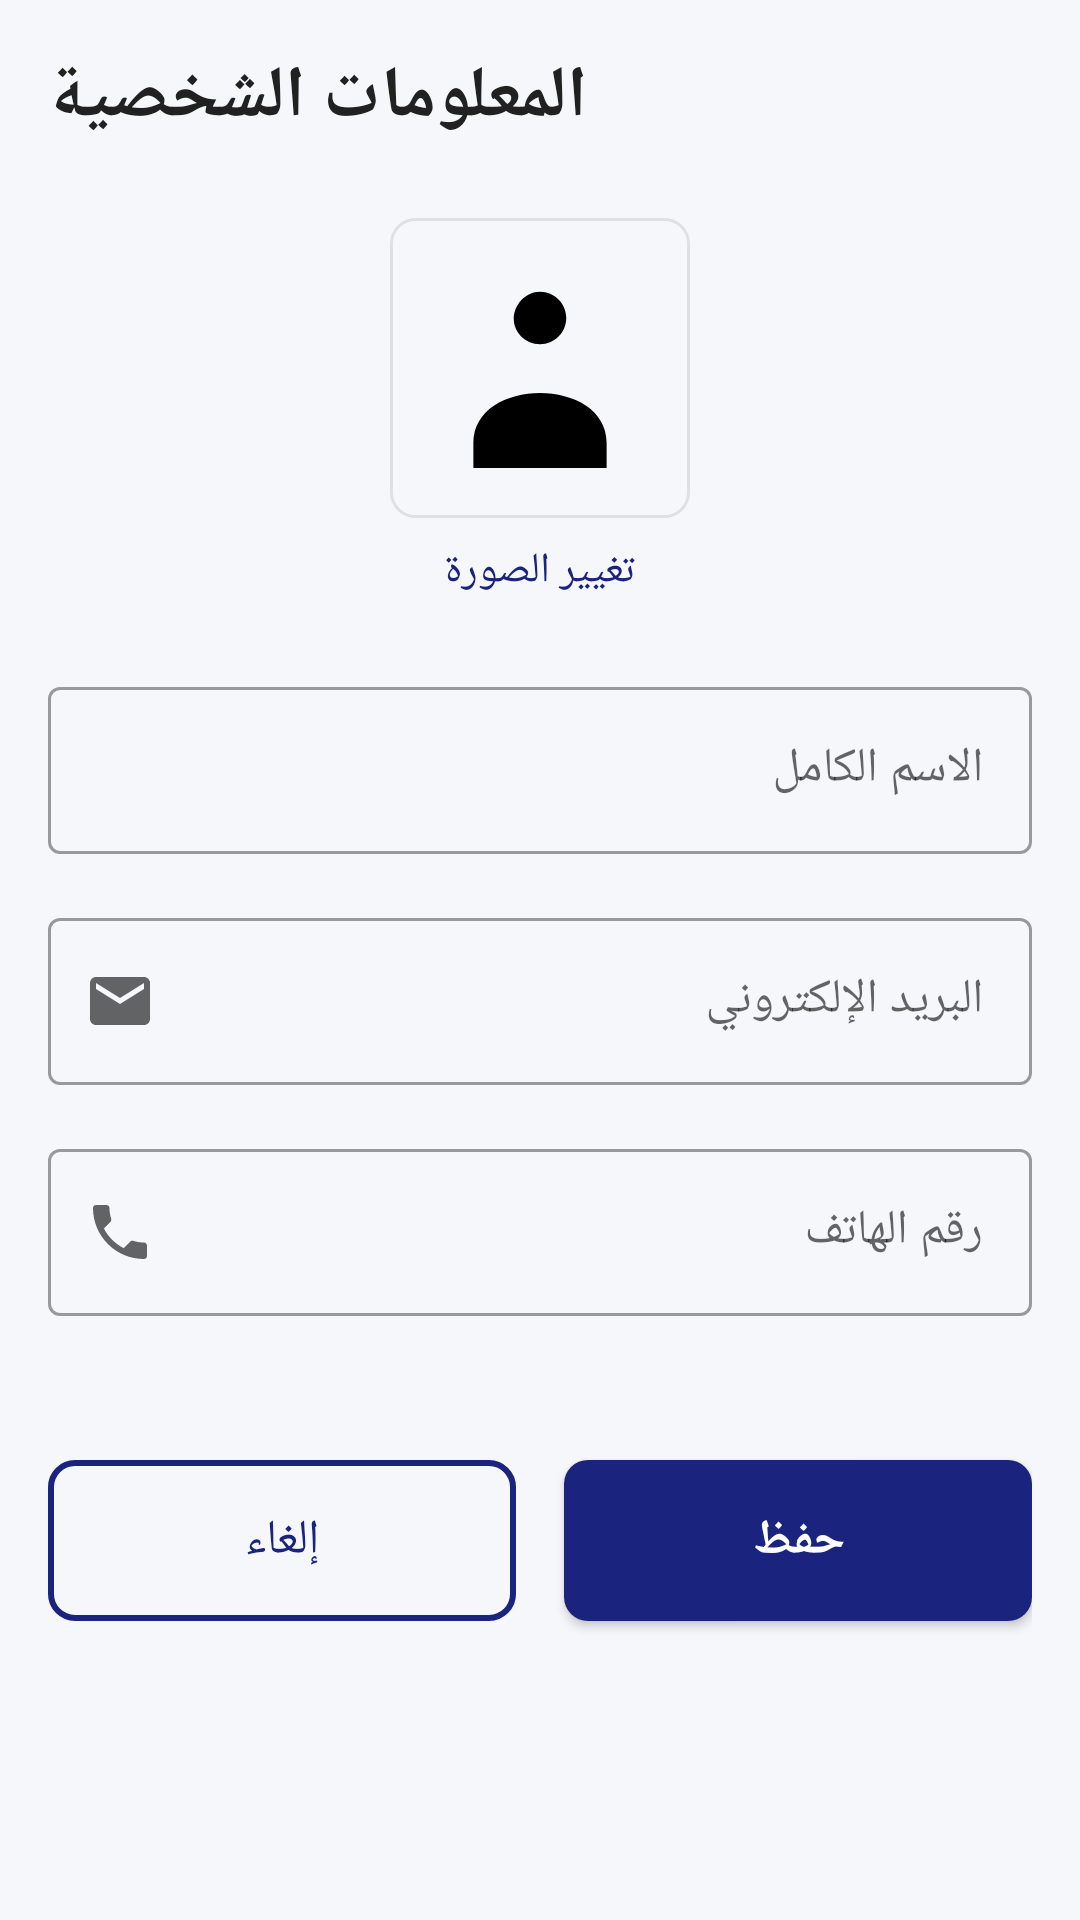

Here is an Android app screen rendered from its layout file. Give the layout XML and the strings, colors and styles it references.
<!-- AndroidManifest.xml: application theme Theme.MidTermProject -->
<!-- res/layout/personal_info_fragment.xml -->
<?xml version="1.0" encoding="utf-8"?>
<ScrollView xmlns:android="http://schemas.android.com/apk/res/android"
    xmlns:app="http://schemas.android.com/apk/res-auto"
    android:layout_width="match_parent"
    android:layout_height="match_parent"
    android:background="@color/backgroundColor"
    android:padding="16dp">

    <LinearLayout
        android:layout_width="match_parent"
        android:layout_height="wrap_content"
        android:orientation="vertical">

        <TextView
            android:layout_width="wrap_content"
            android:layout_height="wrap_content"
            android:text="@string/personal_info_title"
            style="@style/TitleText"
            android:layout_marginBottom="24dp" />

        <LinearLayout
            android:layout_width="match_parent"
            android:layout_height="wrap_content"
            android:orientation="vertical"
            android:gravity="center"
            android:layout_marginBottom="24dp">

            <ImageView
                android:id="@+id/userProfileImage"
                android:layout_width="100dp"
                android:layout_height="100dp"
                android:src="@drawable/ic_person_outline"
                android:background="@drawable/edittext_background"
                android:scaleType="centerCrop"
                android:contentDescription="@string/user_profile_image_description" />

            <TextView
                android:layout_width="wrap_content"
                android:layout_height="wrap_content"
                android:layout_marginTop="8dp"
                android:text="@string/change_profile_picture"
                android:textColor="@color/colorPrimary"
                android:textSize="14sp"
                android:clickable="true"
                android:focusable="true" />

        </LinearLayout>

        <com.google.android.material.textfield.TextInputLayout
            android:layout_width="match_parent"
            android:layout_height="wrap_content"
            android:layout_marginBottom="16dp"
            app:startIconDrawable="@drawable/ic_person"
            app:hintTextColor="@color/colorPrimary"
            style="@style/Widget.MaterialComponents.TextInputLayout.OutlinedBox">

            <com.google.android.material.textfield.TextInputEditText
                android:id="@+id/fullNameEditText"
                android:layout_width="match_parent"
                android:layout_height="wrap_content"
                android:hint="@string/full_name_hint"
                android:inputType="textPersonName" />

        </com.google.android.material.textfield.TextInputLayout>

        <com.google.android.material.textfield.TextInputLayout
            android:layout_width="match_parent"
            android:layout_height="wrap_content"
            android:layout_marginBottom="16dp"
            app:startIconDrawable="@drawable/ic_email"
            app:hintTextColor="@color/colorPrimary"
            style="@style/Widget.MaterialComponents.TextInputLayout.OutlinedBox">

            <com.google.android.material.textfield.TextInputEditText
                android:id="@+id/emailEditText"
                android:layout_width="match_parent"
                android:layout_height="wrap_content"
                android:hint="@string/email_hint"
                android:inputType="textEmailAddress" />

        </com.google.android.material.textfield.TextInputLayout>

        <com.google.android.material.textfield.TextInputLayout
            android:layout_width="match_parent"
            android:layout_height="wrap_content"
            android:layout_marginBottom="16dp"
            app:startIconDrawable="@drawable/ic_phone"
            app:hintTextColor="@color/colorPrimary"
            style="@style/Widget.MaterialComponents.TextInputLayout.OutlinedBox">

            <com.google.android.material.textfield.TextInputEditText
                android:id="@+id/phoneEditText"
                android:layout_width="match_parent"
                android:layout_height="wrap_content"
                android:hint="@string/phone_hint"
                android:inputType="phone" />

        </com.google.android.material.textfield.TextInputLayout>

        <LinearLayout
            android:layout_width="match_parent"
            android:layout_height="wrap_content"
            android:orientation="horizontal"
            android:layout_marginTop="24dp"
            android:gravity="center">

            <Button
                android:id="@+id/cancelButton"
                android:layout_width="0dp"
                android:layout_height="wrap_content"
                android:layout_weight="1"
                android:layout_marginEnd="8dp"
                android:text="@string/cancel_button_text"
                style="@style/SecondaryButton" />

            <Button
                android:id="@+id/saveButton"
                android:layout_width="0dp"
                android:layout_height="wrap_content"
                android:layout_weight="1"
                android:layout_marginStart="8dp"
                android:text="@string/save_button_text"
                style="@style/PrimaryButton" />

        </LinearLayout>

    </LinearLayout>

</ScrollView>
<!-- resources referenced by this layout -->
<resources>
  <color name="backgroundColor">#F5F7FA</color>
  <color name="colorPrimary">#1A237E</color>
  <!-- drawable edittext_background (drawable) -->
  <?xml version="1.0" encoding="utf-8"?>
  <shape xmlns:android="http://schemas.android.com/apk/res/android">
      <solid android:color="@color/backgroundColor" />
      <stroke android:width="1dp" android:color="@color/lightGray" />
      <corners android:radius="8dp" />
  </shape>
  <!-- drawable ic_email (drawable) -->
  <?xml version="1.0" encoding="utf-8"?>
  <vector xmlns:android="http://schemas.android.com/apk/res/android"
      android:width="24dp"
      android:height="24dp"
      android:viewportWidth="24.0"
      android:viewportHeight="24.0">
      <path
          android:fillColor="#FF000000"
          android:pathData="M20,4H4c-1.1,0 -1.99,0.9 -1.99,2L2,18c0,1.1 0.9,2 2,2h16c1.1,0 2,-0.9 2,-2V6c0,-1.1 -0.9,-2 -2,-2zm0,4l-8,5l-8,-5V6l8,5l8,-5v2z"/>
  </vector>
  <!-- drawable ic_person_outline (drawable) -->
  <?xml version="1.0" encoding="utf-8"?>
  <vector xmlns:android="http://schemas.android.com/apk/res/android"
      android:width="24dp"
      android:height="24dp"
      android:viewportWidth="24.0"
      android:viewportHeight="24.0">
      <path
          android:fillColor="#FF000000"
          android:pathData="M12,5.9c1.16,0 2.1,0.94 2.1,2.1s-0.94,2.1 -2.1,2.1S9.9,9.16 9.9,8.06S10.84,5.9 12,5.9zM12,14c2.67,0 5.33,1.34 5.33,4v2H6.67v-2c0,-2.66 2.67,-4 5.33,-4z"/>
  </vector>
  <string name="cancel_button_text">إلغاء</string>
  <string name="change_profile_picture">تغيير الصورة</string>
  <string name="email_hint">البريد الإلكتروني</string>
  <string name="full_name_hint">الاسم الكامل</string>
  <string name="personal_info_title">المعلومات الشخصية</string>
  <string name="phone_hint">رقم الهاتف</string>
  <string name="save_button_text">حفظ</string>
  <string name="user_profile_image_description">صورة المستخدم</string>
  <style name="PrimaryButton" parent="Widget.AppCompat.Button">
          <item name="android:background">@drawable/button_primary_background</item>
          <item name="android:textColor">@android:color/white</item>
          <item name="android:textSize">16sp</item>
          <item name="android:textStyle">bold</item>
          <item name="android:padding">16dp</item>
          <item name="android:layout_marginTop">8dp</item>
          <item name="android:layout_marginBottom">8dp</item>
          <item name="android:elevation">4dp</item>
      </style>
  <style name="SecondaryButton" parent="Widget.AppCompat.Button">
          <item name="android:background">@drawable/button_secondary_background</item>
          <item name="android:textColor">@color/colorPrimary</item>
          <item name="android:textSize">16sp</item>
          <item name="android:padding">16dp</item>
          <item name="android:layout_marginTop">8dp</item>
          <item name="android:layout_marginBottom">8dp</item>
          <item name="android:elevation">2dp</item>
      </style>
  <style name="TitleText">
          <item name="android:textSize">24sp</item>
          <item name="android:textStyle">bold</item>
          <item name="android:textColor">@color/textPrimary</item>
          <item name="android:layout_marginBottom">16dp</item>
      </style>
  <color name="lightGray">#E0E0E0</color>
  <!-- drawable button_primary_background (drawable) -->
  <?xml version="1.0" encoding="utf-8"?>
  <shape xmlns:android="http://schemas.android.com/apk/res/android">
      <solid android:color="@color/colorPrimary" />
      <corners android:radius="8dp" />
  </shape>
  <!-- drawable button_secondary_background (drawable) -->
  <?xml version="1.0" encoding="utf-8"?>
  <shape xmlns:android="http://schemas.android.com/apk/res/android">
      <stroke android:width="2dp" android:color="@color/colorPrimary" />
      <solid android:color="@android:color/transparent" />
      <corners android:radius="8dp" />
  </shape>
  <color name="textPrimary">#212121</color>
  <color name="colorPrimaryDark">#000051</color>
  <color name="white">#FFFFFF</color>
  <color name="colorAccent">#FF4081</color>
</resources>
